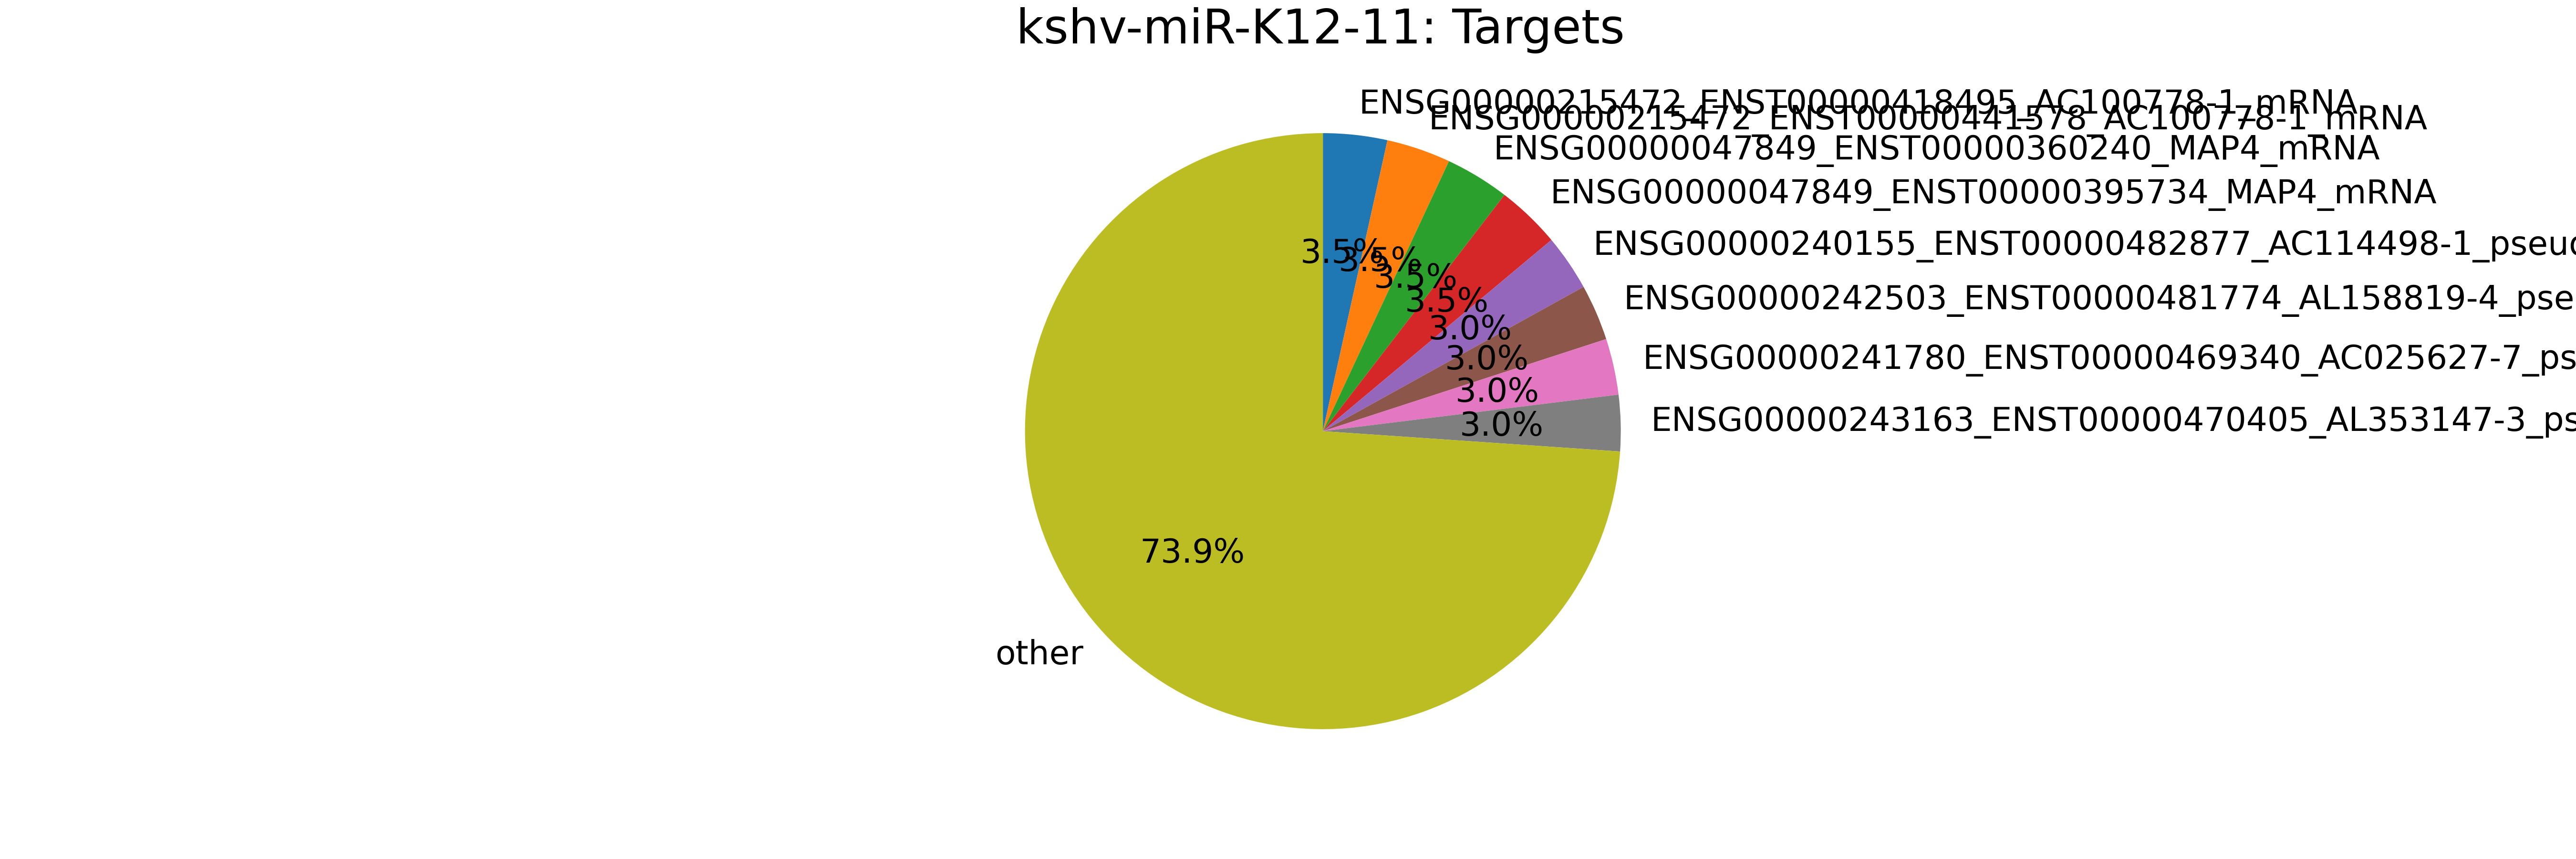

The table this chart was drawn from, first rows:
mirna, mirna_type, target, target_type, count
kshv-miR-K12-11, kshv-miRNA, ENSG00000215472_ENST00000418495_AC100778…, mRNA, 24
kshv-miR-K12-11, kshv-miRNA, ENSG00000215472_ENST00000441578_AC100778…, mRNA, 24
kshv-miR-K12-11, kshv-miRNA, ENSG00000047849_ENST00000360240_MAP4_mRN…, mRNA, 24
kshv-miR-K12-11, kshv-miRNA, ENSG00000047849_ENST00000395734_MAP4_mRN…, mRNA, 24
kshv-miR-K12-11, kshv-miRNA, ENSG00000240155_ENST00000482877_AC114498…, pseudogene, 21
kshv-miR-K12-11, kshv-miRNA, ENSG00000242503_ENST00000481774_AL158819…, pseudogene, 21
kshv-miR-K12-11, kshv-miRNA, ENSG00000241780_ENST00000469340_AC025627…, pseudogene, 21
kshv-miR-K12-11, kshv-miRNA, ENSG00000243163_ENST00000470405_AL353147…, pseudogene, 21
kshv-miR-K12-11, kshv-miRNA, ENSG00000185049_ENST00000382882_WHSC2_mR…, mRNA, 15
kshv-miR-K12-11, kshv-miRNA, MIMAT0000084_MirBase_miR-27a_microRNA, miRNA, 14
kshv-miR-K12-11, kshv-miRNA, MIMAT0000419_MirBase_miR-27b_microRNA, miRNA, 8
kshv-miR-K12-11, kshv-miRNA, ENSG00000170989_ENST00000305352_S1PR1_mR…, mRNA, 8
kshv-miR-K12-11, kshv-miRNA, ENSG00000239776_ENST00000488123_AC079949…, pseudogene, 7
kshv-miR-K12-11, kshv-miRNA, ENSG00000156508_ENST00000331523_EEF1A1_m…, mRNA, 7
kshv-miR-K12-11, kshv-miRNA, ENSG00000156508_ENST00000316292_EEF1A1_m…, mRNA, 7
kshv-miR-K12-11, kshv-miRNA, ENSG00000156508_ENST00000309268_EEF1A1_m…, mRNA, 7
kshv-miR-K12-11, kshv-miRNA, ENSG00000102189_ENST00000322349_EEA1_mRN…, mRNA, 6
kshv-miR-K12-11, kshv-miRNA, ENSG00000240656_ENST00000494879_AC068594…, pseudogene, 6
kshv-miR-K12-11, kshv-miRNA, MIMAT0000076_MirBase_miR-21_microRNA, miRNA, 6
kshv-miR-K12-11, kshv-miRNA, ENSG00000169504_ENST00000374379_CLIC4_mR…, mRNA, 4
kshv-miR-K12-11, kshv-miRNA, ENSG00000244688_ENST00000484896_AC113407…, pseudogene, 4
kshv-miR-K12-11, kshv-miRNA, MIMAT0000279_MirBase_miR-222_microRNA, miRNA, 4
kshv-miR-K12-11, kshv-miRNA, ENSG00000240117_ENST00000474898_AC004448…, pseudogene, 4
kshv-miR-K12-11, kshv-miRNA, ENSG00000241530_ENST00000490522_AC006368…, pseudogene, 4
kshv-miR-K12-11, kshv-miRNA, MIMAT0000646_MirBase_miR-155_microRNA, miRNA, 4
kshv-miR-K12-11, kshv-miRNA, MIMAT0004597_MirBase_miR-140-3p_microRNA, miRNA, 3
kshv-miR-K12-11, kshv-miRNA, ENSG00000140259_ENST00000267812_MFAP1_mR…, mRNA, 3
kshv-miR-K12-11, kshv-miRNA, ENSG00000166949_ENST00000327367_SMAD3_mR…, mRNA, 3
kshv-miR-K12-11, kshv-miRNA, ENSG00000168439_ENST00000305218_STIP1_mR…, mRNA, 3
kshv-miR-K12-11, kshv-miRNA, ENSG00000243132_ENST00000472675_AL590396…, pseudogene, 2
kshv-miR-K12-11, kshv-miRNA, ENSG00000065243_ENST00000370521_PKN2_mRN…, mRNA, 2
kshv-miR-K12-11, kshv-miRNA, ENSG00000055044_ENST00000264279_NOP58_mR…, mRNA, 2
kshv-miR-K12-11, kshv-miRNA, ENSG00000239935_ENST00000489202_AC116340…, pseudogene, 2
kshv-miR-K12-11, kshv-miRNA, MIMAT0000510_MirBase_miR-320a_microRNA, miRNA, 2
kshv-miR-K12-11, kshv-miRNA, ENSG00000178209_ENST00000357649_PLEC_mRN…, mRNA, 2
kshv-miR-K12-11, kshv-miRNA, ENSG00000178209_ENST00000354958_PLEC_mRN…, mRNA, 2
kshv-miR-K12-11, kshv-miRNA, ENSG00000178209_ENST00000356346_PLEC_mRN…, mRNA, 2
kshv-miR-K12-11, kshv-miRNA, ENSG00000178209_ENST00000354589_PLEC_mRN…, mRNA, 2
kshv-miR-K12-11, kshv-miRNA, ENSG00000178209_ENST00000322810_PLEC_mRN…, mRNA, 2
kshv-miR-K12-11, kshv-miRNA, ENSG00000178209_ENST00000398774_PLEC_mRN…, mRNA, 2
kshv-miR-K12-11, kshv-miRNA, ENSG00000178209_ENST00000357316_PLEC_mRN…, mRNA, 2
kshv-miR-K12-11, kshv-miRNA, ENSG00000178209_ENST00000345136_PLEC_mRN…, mRNA, 2
kshv-miR-K12-11, kshv-miRNA, ENSG00000111737_ENST00000229340_RAB35_mR…, mRNA, 2
kshv-miR-K12-11, kshv-miRNA, ENSG00000145715_ENST00000456692_RASA1_mR…, mRNA, 2
kshv-miR-K12-11, kshv-miRNA, ENSG00000145715_ENST00000274376_RASA1_mR…, mRNA, 2
kshv-miR-K12-11, kshv-miRNA, MIMAT0000089_MirBase_miR-31_microRNA, miRNA, 2
kshv-miR-K12-11, kshv-miRNA, ENSG00000104388_ENST00000262646_RAB2A_mR…, mRNA, 2
kshv-miR-K12-11, kshv-miRNA, ENSG00000240831_ENST00000459949_AC112777…, pseudogene, 2
kshv-miR-K12-11, kshv-miRNA, ENSG00000039560_ENST00000428746_RAI14_mR…, mRNA, 2
kshv-miR-K12-11, kshv-miRNA, ENSG00000039560_ENST00000503673_RAI14_mR…, mRNA, 2
kshv-miR-K12-11, kshv-miRNA, ENSG00000039560_ENST00000512629_RAI14_mR…, mRNA, 2
kshv-miR-K12-11, kshv-miRNA, ENSG00000039560_ENST00000265109_RAI14_mR…, mRNA, 2
kshv-miR-K12-11, kshv-miRNA, ENSG00000039560_ENST00000515799_RAI14_mR…, mRNA, 2
kshv-miR-K12-11, kshv-miRNA, ENSG00000039560_ENST00000506376_RAI14_mR…, mRNA, 2
kshv-miR-K12-11, kshv-miRNA, ENSG00000137944_ENST00000260508_CCBL2_mR…, mRNA, 2
kshv-miR-K12-11, kshv-miRNA, ENSG00000137944_ENST00000370491_CCBL2_mR…, mRNA, 2
kshv-miR-K12-11, kshv-miRNA, ENSG00000132670_ENST00000318266_PTPRA_mR…, mRNA, 2
kshv-miR-K12-11, kshv-miRNA, ENSG00000132670_ENST00000380393_PTPRA_mR…, mRNA, 2
kshv-miR-K12-11, kshv-miRNA, ENSG00000132670_ENST00000399903_PTPRA_mR…, mRNA, 2
kshv-miR-K12-11, kshv-miRNA, ENSG00000132670_ENST00000216877_PTPRA_mR…, mRNA, 2
... 309 more rows
